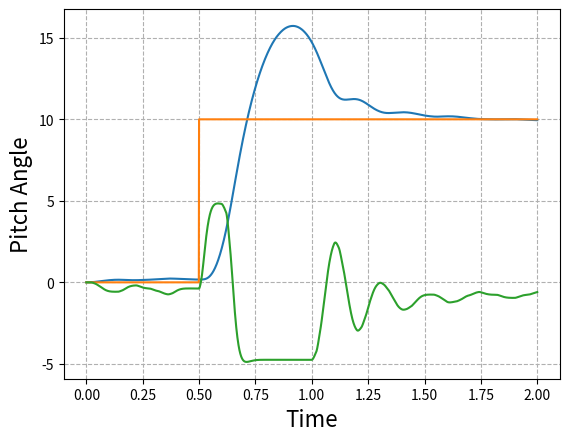

The matplotlib source for this figure:
# -*- coding: utf-8 -*-
"""
Created on Fri May  8 15:23:20 2020

[redacted]
"""
#Apologies in advance for any spelling or grammar error, english is not my first language

import matplotlib.pyplot as plt
import numpy as np
import random

###########################################
#known bugs-> Servo does weird things when u is too big or after hard saturations



###########OVERALL CHARACTERISTICS OF THE PROGRAM THAT SHOULD BE TAKEN INTO ACCOUNT IN THE FLIGHT COMPUTER CODE

#Important, all angles are in RADIANS (Standard 1º/57.3 = radian)

#Code already takes the reduction of the TVC into account, so "u_controler" (output to the servo,[u_controler is in RADIANS, if your servo takes degrees you have to convert it])
#should be sent directly to the servo, without multiplying it, that means that the PID gains might seem higher than they
#actually are.

#Parameters related to the servo have the conviniet "s" ending

########################################################################################################################## SET YOUR ROCKET

Thrust=28.8; #THRUST in N (use peak thrust first, check with minimum after)

m=0.451  #  MASS in kg

Iy=0.0662; #MOMENT OF INERTIA, use the smaller one (motor burnout)

g=9.8  # gravity in m/s^2

U=0.001  # If you use control fins, U is the speed at which the rocket leaves the launch rod
V=0.001

rho=1.225 # air density

q=0.5*rho*V**2 #dynamic pressure                                       
                                       
d=0.05  # DIAMETER of the rocket and cross sectional area (IN METERS)

S=((d**2*3.14159)/4) #cross sectional area

#xa=0.1033*alpha**3-0.2949*alpha**2+0.2862*alpha+0.4061 if you want it to move

xa=0.17  #DISTANCE from the nose to the center of pressure, cg and tail (either the motor mount for tvc or the mac of the control fin), IN METERS
xcg=0.55 #DISTANCE from the nose to the cg IN METERS
xt=0.85  #DISTANCE from the nose to the tail (either the motor mount for tvc or the 25%mac of the control fin), IN METERS

lt=(xt-xcg)  #lenght to the tail

L=0.85; #LENGHT of the rocket

CD=0.43 #DRAG COEFFICIENT at alpha=0


alpha=1.571

k1=-13.119 #CNalpha coeficients
k2=30.193
k3=0.3948
CNalpha=(k1*alpha**3+k2*alpha**2+k3*alpha)/alpha #Third order aproximation deg, also in 1/radians

CZalpha=-CNalpha

Cw=-(m*g)/(S*q);



fin_area=0.003  #if you use FINS FOR CONTROL, CLde is the lift slope of the fin, be carefull that the bi-dimensional is not accurate

CLde=2; 

CMalpha=(CNalpha*(xcg-xa))/(d);

CMde=(Thrust*lt)/(S*q*d); #Replace (Thrust*lt) by (q*fin_area*CLde*lt) if you use control fins

CZde=(d/(lt))*CMde;

TVC_max=5/57.3 # maximum gimbal angle

TVC_reduction=5 #TVC_reduction of 5 means that 5 degrees in the servo equal 1 degree in the TVC mount, use the higher of you TVC mount.



wind=-2; #Wind speed in m/s (positive right to left)
wind_distribution=0.5 # wind*wind_distribution = max gust speed 

########################################################################################################################## IGNORE UP TO PID GAINS

####PLOTS
t_plot=[]
theta_plot=[]
setpoint_plot=[]
servo_plot=[]



alpha_calc=0.
alpha_control=0.
U_vect=np.array([0.1,0])
V_vect=np.array([0.1,0])
wind_vect=np.array([0,wind])
u_eq=0.
u_prev=0.
u_delta=0.
u_controler=0.


a11, a12, a13, a21, a22, a23, a31, a32, a33 = (0.0,)*9
b11, b21, b31=(0.0,)*3
c11, c12, c13, c21, c22, c23, c31, c32, c33 = (0.0,)*9
d11, d21, d31=(0.0,)*3


as11, as12, as21, as22 = (0.0,)*4
bs11, bs21=(0.0,)*2
cs11, cs12, cs21, cs22 = (0.0,)*4
ds11, ds21=(0.0,)*2


#MODELO

A=np.array([[a11, a12, a13], [a21, a22, a23], [a31, a32, a33]])


B=np.array([[b11],
           [b21],
           [b31]])

C=np.array([[c11, c12, c13],
           [c21, c22, c23],
           [c31, c32, c33]])

D=np.array([[d11],
           [d21],
           [d31]])


x=np.array([[0.],
           [0.],
           [0.]])


xdot=np.array([[0.],
           [0.],
           [0.]])

xdot_prev=np.array([[0.],
           [0.],
           [0.]])

out=np.array([[0.],
           [0.],
           [0.]])

out_prev=np.array([[0.],
           [0.],
           [0.]])
u=0.


#SERVO (SG90)

As=np.array([[as11, as12], [as21, as22]])


Bs=np.array([[bs11],
           [bs21]])

Cs=np.array([[cs11, cs12],
           [cs21, cs22]])

Ds=np.array([[ds11],
           [ds21]])


xs=np.array([[0.],
            [0.]])


xdots=np.array([[0.],
               [0.]])

xdot_prevs=np.array([[0.],
                    [0.]])

outs=np.array([[0.],
              [0.]])

out_prevs=np.array([[0.],
                   [0.]])




#PID
currentTime=0
previousTime=0
elapsedTime=0.
elapsedTimeSeg=0.
errorPID=0.
lastError=0.
output=0.
setPoint=0.
cumError=0.
rateError=0.
out_pid=0.




#CONTROL
setpoint=0.
error=0.
dt=0.02;


#TIMERS
timer_run=0
#timer=0
timer_run_sim=0
timer_run_servo=0
t=0.


#FLAGS
flag=False
flag2=False

########################################################################################################################## FUNCTIONS

def control_tita(setpoint):
    global error
    global u_controler,u_prev,u_delta

    
    u_prev=u_controler
    
    error=setpoint-out[0,0]
    error=error*k_all
    u_controler=PID(error)
    u_controler=u_controler-out[1,0]*k_damping
    
    #u_controler=u_controler+0.1*u_prev #discrete filter, touch the 0.5 until it suits your needs
    
    if(u_controler>TVC_max*TVC_reduction):  #prevents the TVC from deflecting more that it can
        u_controler=TVC_max*TVC_reduction
    elif(u_controler<-TVC_max*TVC_reduction):
        u_controler=-TVC_max*TVC_reduction
        
        
   
    
    u_delta=abs(u_controler-u_prev)
    
    return u_controler



####PID
def PID(inp):
    global t
    global T_Program  #elapsed time between runs
    global lastError,cumError
    global TVC_max,TVC_reduction
    

    errorPID = inp;                                # determine error
    rateError = (errorPID - lastError) / T_Program  # compute derivative

    out_pid = kp * errorPID + ki * cumError + kd * rateError;          #PID output

    if(out_pid < (TVC_max*TVC_reduction) and out_pid > (-TVC_max*TVC_reduction)):  #Anti windup by clamping
        cumError = ((((lastError) + ((errorPID - lastError) / 2))) * T_Program)+cumError         # compute integral (trapezoidal) only if the TVC is not staurated
        out_pid = kp * errorPID + ki * cumError + kd * rateError #recalculate the output
   
    lastError = errorPID;                                #remember current error

    return out_pid;                                        #have function return the PID output



def update_servo(u_controler,u_delta):
    
    if(u_delta<=10/57.3):
        u_delta=10/57.3
    elif(u_delta>=45/57.3):
        u_delta=45/57.3
    
    
    dens=-0.000609663-0.0358604*T+0.0273794*u_delta*T-0.812193*T**2+u_delta*T**2
    
    # A Matrix    
    as11=-(0.000609663 + 0.0358604*T - 0.0273794*u_delta*T - 0.812193*T**2 + u_delta*T**2)/dens
    as12=-(0.000609663*T)/dens
    as21=-(4*(-0.812193+u_delta)*T)/dens
    as22=-((0.000609663-0.0358604*T+0.0273794*u_delta*T-0.812193*T**2+u_delta*T**2))/dens
    
    global As
    As=np.array([[as11, as12], [as21, as22]])
    
    # B Matrix
    bs11=((-0.812193+u_delta)*T**2)/dens
    bs21=(2*(-0.812193+u_delta)*T)/dens
    
    global Bs
    Bs=np.array([[bs11],
                 [bs21]])
    
    # C Matrix
    cs11=(0.0547587*(-0.0222673-1.30976*T*+u_delta*T))/dens
    cs12=-(0.000609663*T)/dens
    cs21=-(4*(-0.812193*T+u_delta*T))/dens
    cs22=((-0.00121933-3.46945*10**-18*u_delta*T))/dens
    
    global Cs
    Cs=np.array([[cs11, cs12],
                 [cs21, cs22]])
    
    # D Matrix
    ds11=((-0.812193*T**2*+u_delta*T**2))/dens
    ds21=(2*(-0.812193*T*+u_delta*T))/dens
    
    global Ds
    Ds=np.array([[ds11],
                 [ds21]])  
    
    return





def u_equivalent(alpha):
          
    if(alpha>0):        
        CNwind2=(k1*alpha**3+k2*alpha**2+k3*alpha)
    elif(alpha<0):
        CNwind2=-(k1*abs(alpha)**3+k2*abs(alpha)**2+k3*abs(alpha))
    else:
        CNwind2=0
        
    u_eq=((CNwind2*(xcg-xa))/(d))/((Thrust*lt)/(S*q*d))
    
    return u_eq


i=1
def update_parameters():
    global U
    global V
    global q
    global alpha,u_eq
    global CNalpha
    global x
    global CZalpha
    global CMalpha,xa,CZde,CMde,Cw
    global i
    global alpha_calc,alpha_control
    global wind
    #V=U=40
    
    
    U=(Thrust-m*g-S*q*CD)*T+U
        
    V=np.sqrt(U**2+wind**2)
    q=0.5*rho*V**2
    
    wind_rand=(random.uniform(-wind, wind))*wind_distribution
    
    alpha=np.arctan(-(wind+wind_rand)/U) 
    u_eq=u_equivalent(alpha)
    
      
    alpha_control=float(x[2,0])+alpha
#    alpha_calc=alpha+alpha_control
    
    
    if(alpha_control>0):        
        CNalpha=(k1*alpha_control**3+k2*alpha_control**2+k3*alpha_control)/alpha_control
    elif(alpha_control<0):
        CNalpha=(-(k1*abs(alpha_control)**3+k2*abs(alpha_control)**2+k3*abs(alpha_control)))/alpha_control
    else:
        CNalpha=0

    
    CZalpha=-CNalpha
    CMalpha=CNalpha*(xcg-xa)/d
    
  
    q=0.5*rho*V**2
    Cw=-(m*g)/(S*q)    
    CMde=(Thrust*lt)/(S*q*d)
    CZde=(d/(lt))*CMde
    
    
    return
    
    
    
    
 
def update_matrix():
    
    global x
    global xdot
    global out
    global out_prev
    global u,u_delta
    
    
    update_parameters()
    update_servo(u,u_delta)


    sin_theta=np.sin(90/57.3-out[0,0])
    den=(-8*m*U*Iy+2*d*m*q*S*T**2*U*CMalpha+d*q**2*S**2*T**3*sin_theta*Cw*CMalpha+4*q*S*T*Iy*CZalpha)

#MATRIX A

    a11=(-8*m*U*Iy+2*d*m*q*S*T**2*U*CMalpha-d*q**2*S**2*T**3*sin_theta*Cw*CMalpha+4*q*S*T*Iy*CZalpha)/den
    a12=(4*T*Iy*(-2*m*U+q*S*T*CZalpha))/den
    a13=-(4*d*m*q*S*T**2*U*CMalpha)/den

    a21=-(4*d*q**2*S**2*T**2*sin_theta*Cw*CMalpha)/den
    a22=-(8*m*U*Iy+2*d*m*q*S*T**2*U*CMalpha+d*q**2*S**2*T**3*sin_theta*Cw*CMalpha-4*q*S*T*Iy*CZalpha)/den
    a23=-(8*d*m*q*S*T*U*CMalpha)/den

    a31=-(8*q*S*T*sin_theta*Cw*Iy)/den
    a32=-(4*T*Iy*(2*m*U+q*S*T*sin_theta*Cw))/den
    a33=-(8*m*U*Iy+2*d*m*q*S*T**2*U*CMalpha+d*q**2*S**2*T**3*sin_theta*Cw*CMalpha+4*q*S*T*Iy*CZalpha)/den

    global A
    A=np.array([[a11, a12, a13],[a21, a22, a23],[a31, a32, a33]])



    #MATRIX B
    
    b11=(d*q*S*T**2*(-2*m*U*CMde+q*S*T*CMde*CZalpha-q*S*T*CMalpha*CZde))/den;
    b21=(2*d*q*S*T*(-2*m*U*CMde+q*S*T*CMde*CZalpha-q*S*T*CMalpha*CZde))/den;
    b31=-(q*S*T*(2*d*m*T*U*CMde+d*q*S*T**2*sin_theta*Cw*CMde+4*Iy*CZde))/den;
    
    global B
    B=np.array([[b11],
                [b21],
                [b31]])
    
    
    
    #MATRIX C
    
    c11=-(4*(4*m*U*Iy-d*m*q*S*T**2*U*CMalpha-2*q*S*T*Iy*CZalpha))/(den);
    c12=(4*T*Iy*(-2*m*U+q*S*T*CZalpha))/(den);
    c13=-(4*d*m*q*S*T**2*U*CMalpha)/(den);
    
    c21=-(4*d*q**2*S**2*T**2*sin_theta*Cw*CMalpha)/(den);
    c22=-(8*Iy*(2*m*U-q*S*T*CZalpha))/(den);
    c23=-(8*d*m*q*S*T*U*CMalpha)/(den);
    
    c31=-(8*q*S*T*sin_theta*Iy*Cw)/(den);
    c32=-(4*T*Iy*(2*m*U+q*S*T*sin_theta*Cw))/(den);
    c33=-(16*m*U*Iy)/(den);
    
    global C
    C=np.array([[c11, c12, c13],
                [c21, c22, c23],
                [c31, c32, c33]])
    
    
    
    #MATRIX D
    
    d11=-(d*q*S*T**2*(2*m*U*CMde-q*S*T*CMde*CZalpha+q*S*T*CMalpha*CZde))/den;
    d21=-(2*d*q*S*T*(2*m*U*CMde-q*S*T*CMde*CZalpha+q*S*T*CMalpha*CZde))/den;
    d31=-(q*S*T*(2*d*m*T*U*CMde+d*q*S*T**2*sin_theta*Cw*CMde+4*Iy*CZde))/den;
    
    global D    
    D=np.array([[d11],
                [d21],
                [d31]])

    
    return


    

def set_setpoint(inp):
    
    if(inp==1):
        setpoint=10/57.3
    elif(inp==2):
        setpoint=(5/57.3)*(t-0.5)
    else:
        setpoint=0
    
    
    return setpoint

      

def simulation():
    
    global x,xs
    global xdot,xdots
    global out,outs
    global out_prev,out_prevs
    global u_controler
    global u,timer_run_servo
    
    
    if(t>timer_run_servo+Ts*0.9999):
        timer_run_servo=t
        u=u_controler
        u=round(u*57.3,0)/57.3 #definition of the servo, standard 1º
    
    
    xdots=(np.dot(As,xs)+np.dot(Bs,(u)))
    outs=(np.dot(Cs,xs)+np.dot(Ds,u))
    
    outs[0,0]=(outs[0,0]/TVC_reduction) #reduction of the TVC
    
    xdot=(np.dot(A,x)+np.dot(B,(outs[0,0]+u_eq)))
    out=(np.dot(C,x)+np.dot(D,outs[0,0]+u_eq))
    #out=out-out_prev*0.3;  #filter, increasing the number makes it stronger and slower
    #out_prev=out    
    #x=x+xdot*dt;
    #x=x+(xdot_prev*dt+((xdot-xdot_prev)*dt)/2);
    #xdot_prev=xdot;
    
    xs=xdots
    x=xdot
    
    return


def timer():
    global t
    t_plot.append(t)
    t=t+T
    return








########################################################################################################################## PID GAINS
kp=1  #1
ki=1 #0
kd=0.0 #0
k_all=10 #1.2
k_damping=1.2 #0.15

inp=1 #selects the input
      #1-> Step, hard test on stability
      #2-> 5º/s ramp, slow pitch over
      #3-> only stabilization against disturbances


T=0.001   #T=Sample time of the simulation 
Ts=0.02   #Ts=sample time of the servo (0.02 for a SG90)
T_Program=0.01 #T_Program: Sample time of your PID code
########################################################################################################################## HERE THE PROGRAM STARTS


while t<=2:

    if(t>(timer_run_sim+T*0.9999)):
        timer_run_sim=t
        update_matrix()
      
        if(t>timer_run+T_Program*0.9999):
            timer_run=t
    
            if(t>0.5):
                setpoint=set_setpoint(inp)

            control_tita(setpoint)
    
      
        simulation()
    
    
    timer()
   # print(out[0,0]*57.3)
    
    setpoint_plot.append(setpoint*57.3)
    theta_plot.append(out[0,0]*57.3)
    servo_plot.append((outs[0,0])*57.3)
    
    #Plot selectors
    #out[0,0]->Pitch Angle, out[1,0]-> Pitch Rate, out[2,0]->Rection Angle of attack
    #u_controler->controler output, outs[0,0]->Real servo angle, outs[1,0]->Servo speed
    
    
    
    

plt.plot(t_plot,theta_plot,t_plot,setpoint_plot,t_plot,servo_plot)
plt.grid(True,linestyle='--')

plt.xlabel('Time',fontsize=16)
plt.ylabel('Pitch Angle',fontsize=16)

plt.show()



########################################################################################################################## HERE THE PROGRAM ENDS

